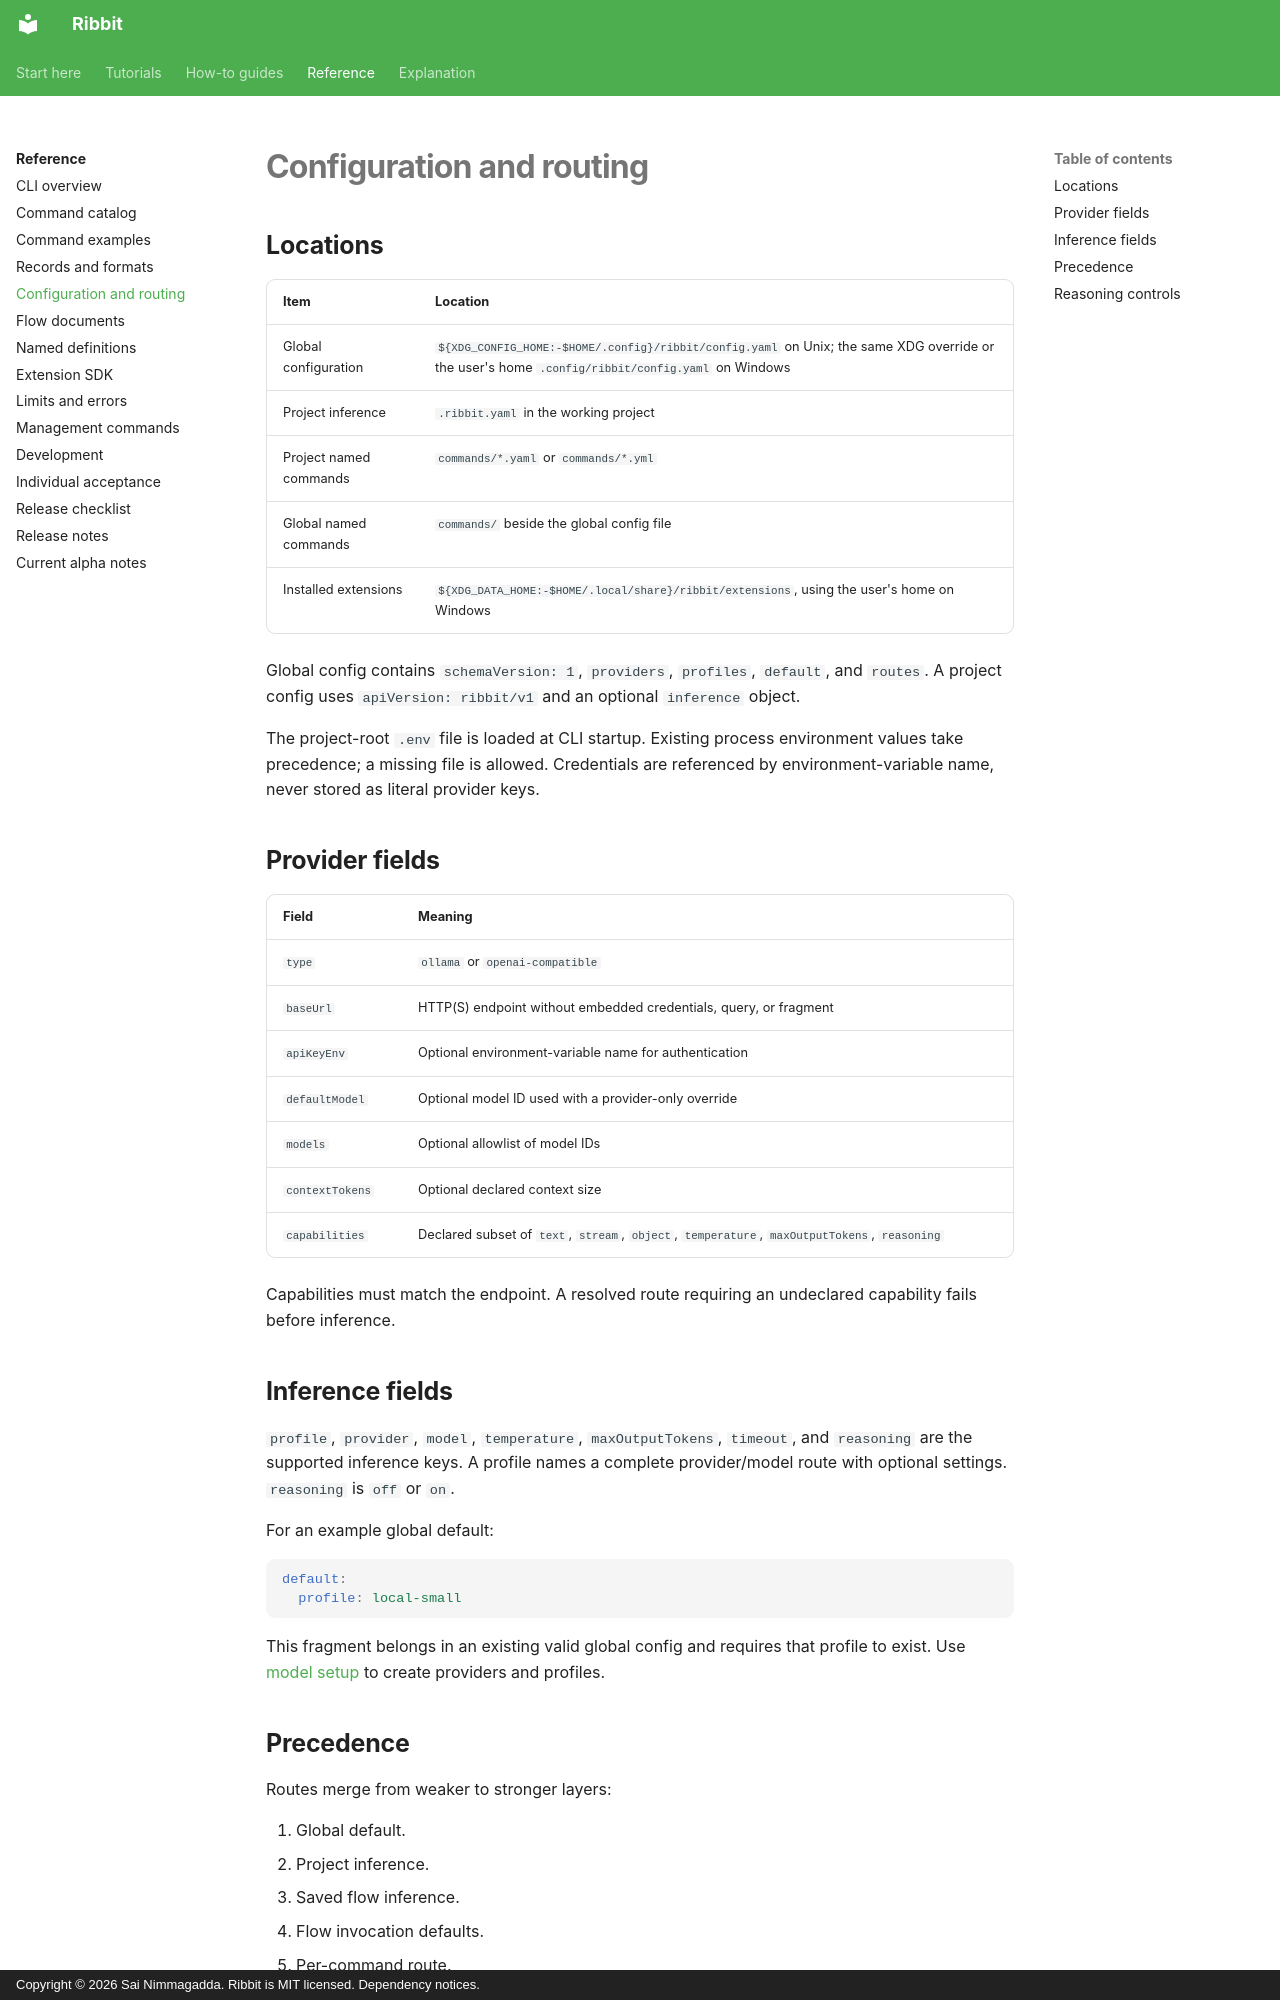

repository: funsaized/ribbet · page: reference/configuration/index.html · generator: mkdocs · copyright: Copyright © 2026 Sai Nimmagadda. Ribbit is MIT licensed. Dependency notices.

# Configuration and routing

## Locations

| Item | Location |
| --- | --- |
| Global configuration | `${XDG_CONFIG_HOME:-$HOME/.config}/ribbit/config.yaml` on Unix; the same XDG override or the user's home `.config/ribbit/config.yaml` on Windows |
| Project inference | `.ribbit.yaml` in the working project |
| Project named commands | `commands/*.yaml` or `commands/*.yml` |
| Global named commands | `commands/` beside the global config file |
| Installed extensions | `${XDG_DATA_HOME:-$HOME/.local/share}/ribbit/extensions`, using the user's home on Windows |

Global config contains `schemaVersion: 1`, `providers`, `profiles`, `default`, and `routes`. A project config uses `apiVersion: ribbit/v1` and an optional `inference` object.

The project-root `.env` file is loaded at CLI startup. Existing process environment values take precedence; a missing file is allowed. Credentials are referenced by environment-variable name, never stored as literal provider keys.

## Provider fields

| Field | Meaning |
| --- | --- |
| `type` | `ollama` or `openai-compatible` |
| `baseUrl` | HTTP(S) endpoint without embedded credentials, query, or fragment |
| `apiKeyEnv` | Optional environment-variable name for authentication |
| `defaultModel` | Optional model ID used with a provider-only override |
| `models` | Optional allowlist of model IDs |
| `contextTokens` | Optional declared context size |
| `capabilities` | Declared subset of `text`, `stream`, `object`, `temperature`, `maxOutputTokens`, `reasoning` |

Capabilities must match the endpoint. A resolved route requiring an undeclared capability fails before inference.

## Inference fields

`profile`, `provider`, `model`, `temperature`, `maxOutputTokens`, `timeout`, and `reasoning` are the supported inference keys. A profile names a complete provider/model route with optional settings. `reasoning` is `off` or `on`.

For an example global default:

```yaml
default:
  profile: local-small
```

This fragment belongs in an existing valid global config and requires that profile to exist. Use [model setup](../how-to/configure-models.md) to create providers and profiles.
